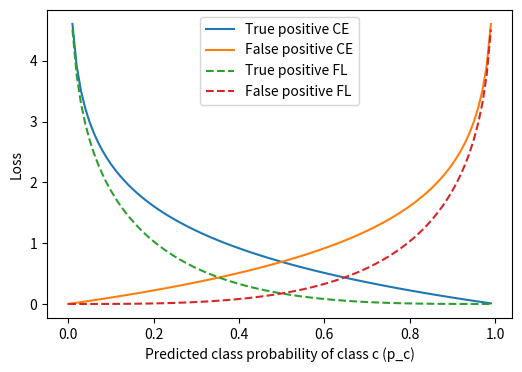

Python code for this plot:
from matplotlib import pyplot as plt
import numpy as np

# prec_recall = np.array([
#     [0.0, 0.2, 0.4, 0.4, 0.4, 0.6, 0.8, 0.8, 0.8, 0.8, ],
#     [0.0, 0.5, 0.66, 0.5, 0.4, 0.5, 0.57, 0.5, 0.44, 0.4, ],
# ])
#
# prec_recall2 = np.array([
#     [0.2, 0.4, 0.6, 0.6, 0.8, 0.8, 0.8, 0.8, 0.8, 0.8],
#     [1.0, 1.0, 1.0, 0.75, 0.8, 0.67, 0.57, 0.5, 0.44, 0.4],
# ])
#
fig = plt.figure(figsize=(6,4))
# plt.plot(prec_recall[0], prec_recall[1])
#
# plt.plot(prec_recall2[0], prec_recall2[1])
#
# plt.ylim(0, 1.2)
# plt.xlim(0, 1.0)
# plt.xlabel('Recall')
# plt.ylabel('Precision')
#
# plt.grid()
# plt.show()
#
# with open('fig.pdf', 'wb') as f:
#     fig.savefig(f, format='pdf')


x=[x / 100 for x in range(100)]
print(x)
cross_entropy = [-np.log(_) for _ in x]
cross_entropy2 = [-np.log(1 - _) for _ in x]
focal_loss = [-(1-_)**2*np.log(_) for _ in x]
focal_loss2 = [-(_)**2*np.log(1 - _) for _ in x]
plt.plot(x, cross_entropy)
plt.plot(x, cross_entropy2)
plt.plot(x, focal_loss, linestyle='dashed')
plt.plot(x, focal_loss2, linestyle='dashed')
plt.xlabel('Predicted class probability of class c (p_c)')
plt.ylabel('Loss')
plt.legend((
    'True positive CE',
    'False positive CE',
    'True positive FL',
    'False positive FL',
))

plt.show()

with open('fig.pdf', 'wb') as f:
    fig.savefig(f, format='pdf')
